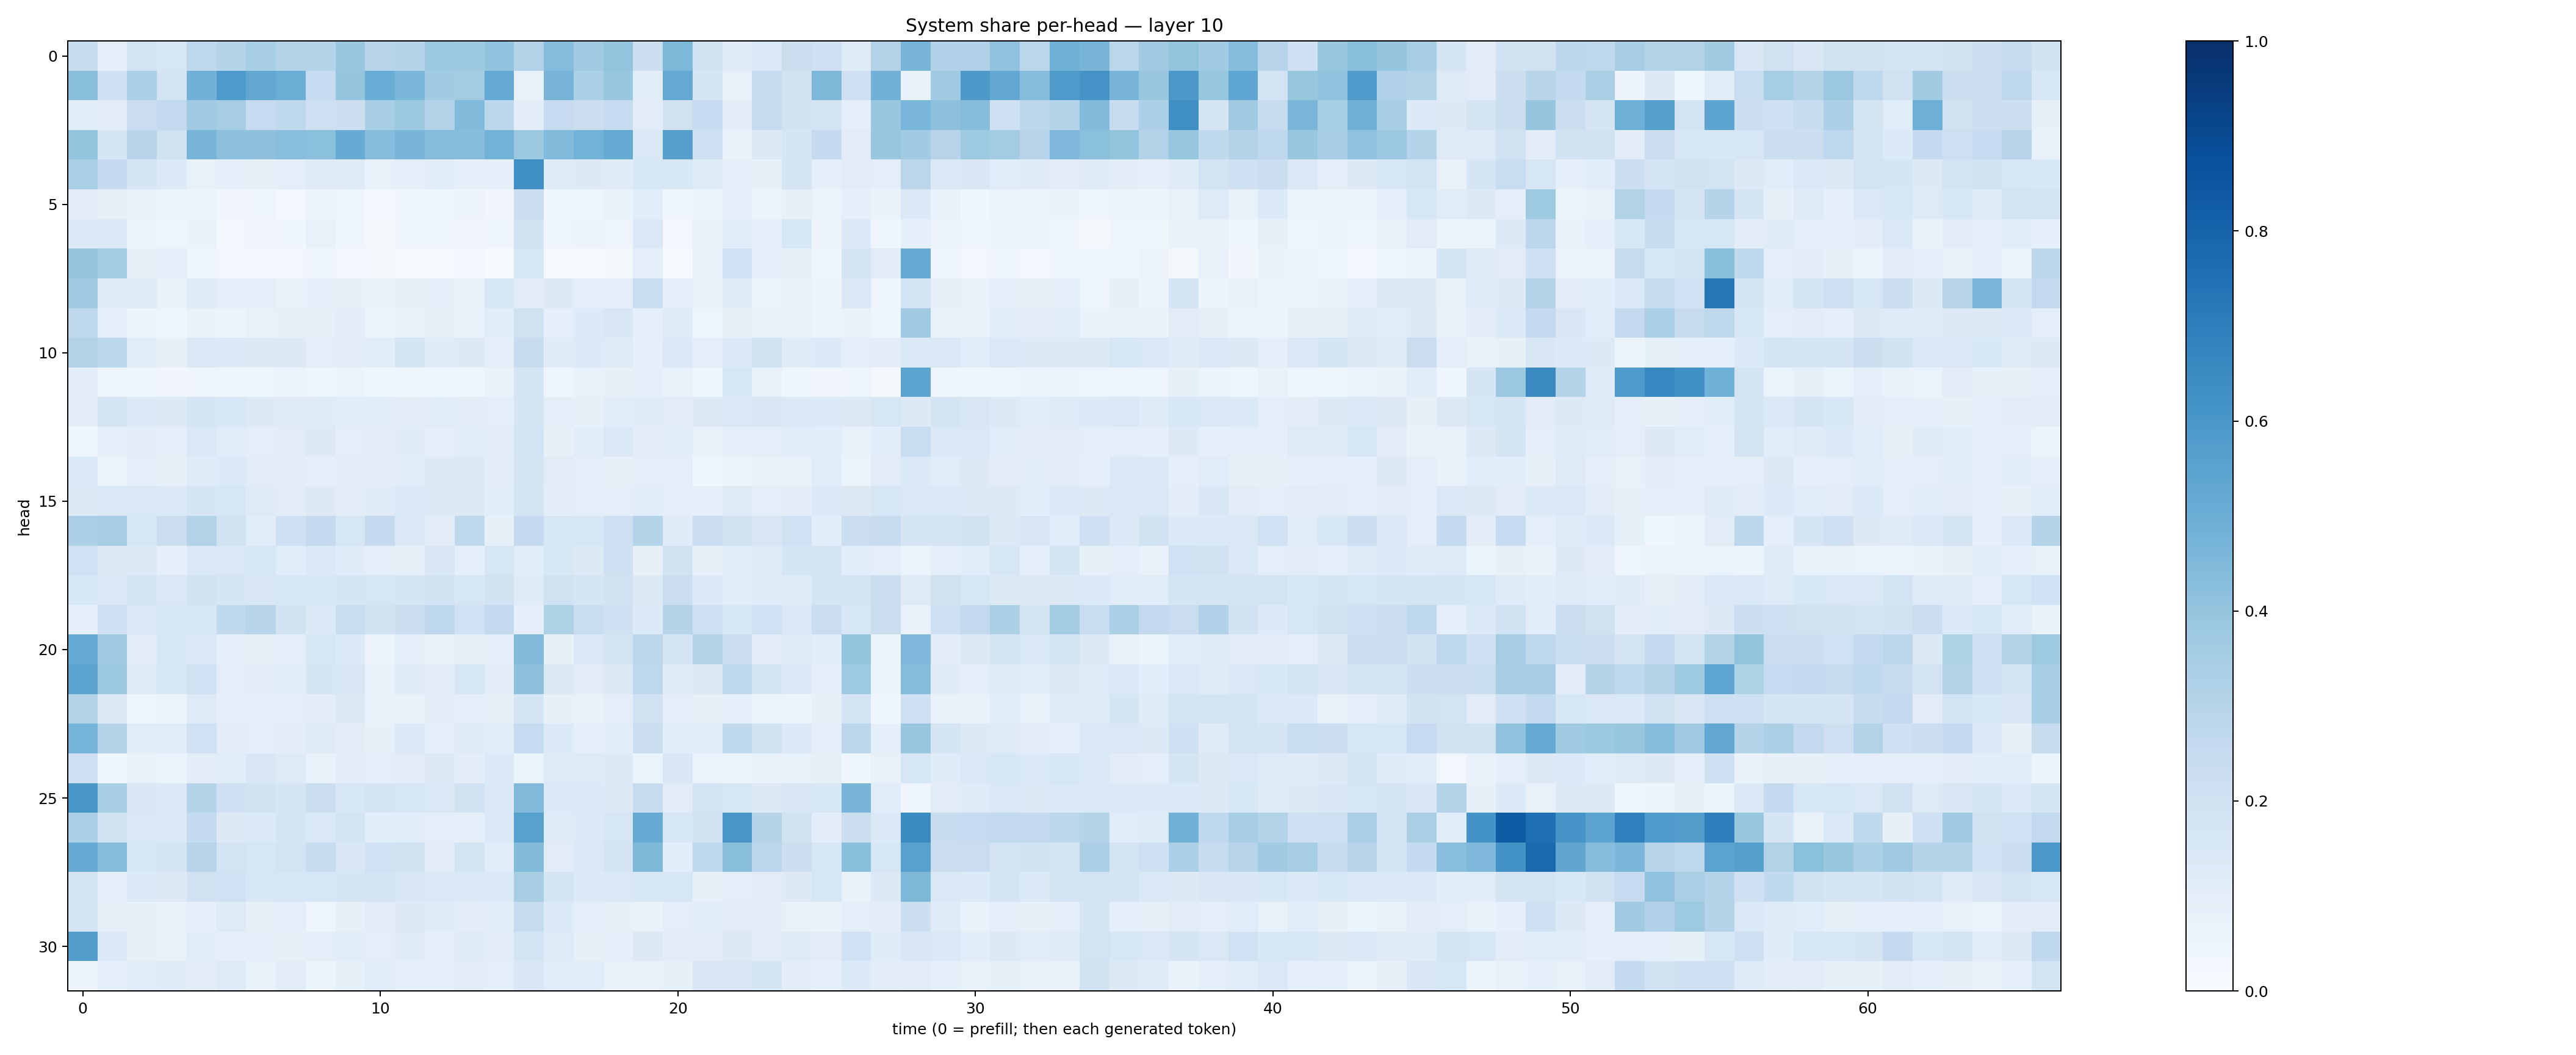

The table this chart was drawn from, first rows:
0.24155386, 0.09875322, 0.18641248, 0.16280673, 0.27441093, 0.30441636, 0.34414598, 0.30714524, 0.3045642, 0.38751322, 0.29416806, 0.30202278, 0.38001183, 0.37804353, 0.40336484, 0.30934587, 0.43317983, 0.368537, 0.39986, 0.22109233, 0.45560393, 0.19200608, 0.117870174, 0.14693488
0.4242, 0.2049, 0.331, 0.1756, 0.4823, 0.5897, 0.531, 0.4995, 0.2468, 0.3949, 0.5043, 0.4589, 0.366, 0.358, 0.5202, 0.07223, 0.4714, 0.3305, 0.3876, 0.1083, 0.5213, 0.1675, 0.0721, 0.2461
0.1075, 0.1107, 0.2304, 0.2613, 0.37, 0.3505, 0.2492, 0.2663, 0.2059, 0.2157, 0.3441, 0.3785, 0.3109, 0.4452, 0.2792, 0.1023, 0.2463, 0.2239, 0.2467, 0.1129, 0.1969, 0.2463, 0.1038, 0.2455
0.4, 0.1715, 0.294, 0.1954, 0.4712, 0.4173, 0.4109, 0.4263, 0.4208, 0.5082, 0.4302, 0.4683, 0.4352, 0.4314, 0.4784, 0.378, 0.4439, 0.4767, 0.5187, 0.1456, 0.5604, 0.2052, 0.0669, 0.129
0.337, 0.2536, 0.1664, 0.1332, 0.07355, 0.09056, 0.08123, 0.09945, 0.1214, 0.1243, 0.07792, 0.09967, 0.1147, 0.08698, 0.08937, 0.6359, 0.1186, 0.1326, 0.1192, 0.1546, 0.1542, 0.1201, 0.08626, 0.08208
0.1124, 0.08271, 0.06712, 0.05197, 0.05222, 0.03425, 0.05063, 0.02664, 0.05867, 0.04696, 0.02925, 0.04143, 0.04377, 0.05471, 0.03194, 0.2256, 0.03892, 0.04895, 0.06926, 0.1088, 0.03836, 0.0575, 0.08815, 0.05498
0.1353, 0.134, 0.05811, 0.04749, 0.07019, 0.02978, 0.03158, 0.03619, 0.07613, 0.04252, 0.02342, 0.04261, 0.03826, 0.03216, 0.0497, 0.1898, 0.04352, 0.05647, 0.0494, 0.1472, 0.03009, 0.07691, 0.1083, 0.1004
0.3982, 0.3586, 0.0803, 0.08748, 0.04487, 0.02657, 0.02379, 0.0243, 0.03837, 0.02461, 0.02219, 0.01191, 0.01509, 0.02377, 0.007566, 0.1623, 0.01304, 0.01272, 0.01659, 0.09961, 0.01032, 0.07314, 0.2026, 0.08737
0.3644, 0.1208, 0.1238, 0.07381, 0.1185, 0.09409, 0.0959, 0.0731, 0.08769, 0.0848, 0.07607, 0.07823, 0.09078, 0.0745, 0.1525, 0.1108, 0.1282, 0.1015, 0.1014, 0.2308, 0.09414, 0.07308, 0.1178, 0.05784
0.2716, 0.09147, 0.05103, 0.04181, 0.06901, 0.05424, 0.0755, 0.08062, 0.08296, 0.103, 0.05437, 0.07395, 0.0815, 0.07082, 0.1082, 0.1976, 0.08729, 0.136, 0.1504, 0.08967, 0.1191, 0.0506, 0.08097, 0.073
0.3077, 0.2776, 0.1075, 0.08441, 0.147, 0.1383, 0.126, 0.1326, 0.09631, 0.1035, 0.1073, 0.1645, 0.1179, 0.1276, 0.1002, 0.2375, 0.119, 0.1363, 0.1234, 0.08668, 0.1397, 0.1002, 0.1343, 0.198
0.1022, 0.05048, 0.04177, 0.03287, 0.04188, 0.03914, 0.04401, 0.05331, 0.04074, 0.05521, 0.03579, 0.04242, 0.04692, 0.0442, 0.06858, 0.1707, 0.0492, 0.06976, 0.08047, 0.09501, 0.07798, 0.04113, 0.1569, 0.07237
0.1017, 0.1778, 0.1328, 0.1275, 0.1654, 0.1546, 0.1251, 0.122, 0.119, 0.1089, 0.116, 0.1031, 0.1142, 0.1109, 0.09391, 0.1658, 0.09511, 0.08497, 0.1141, 0.12, 0.1126, 0.1297, 0.1442, 0.1505
0.04262, 0.09833, 0.105, 0.1015, 0.1424, 0.115, 0.09509, 0.1109, 0.1308, 0.09438, 0.1054, 0.1205, 0.09174, 0.1147, 0.1053, 0.1855, 0.08303, 0.108, 0.1415, 0.1108, 0.1089, 0.07794, 0.09741, 0.09703
0.1354, 0.05536, 0.09249, 0.07839, 0.1181, 0.1334, 0.1128, 0.1031, 0.09173, 0.1035, 0.1032, 0.1091, 0.1318, 0.1253, 0.1019, 0.1768, 0.111, 0.1015, 0.07887, 0.09733, 0.1012, 0.03548, 0.05175, 0.0776
0.1315, 0.1406, 0.1454, 0.1344, 0.1646, 0.1587, 0.1238, 0.1108, 0.1325, 0.1119, 0.1198, 0.1412, 0.1313, 0.1267, 0.1087, 0.1789, 0.1043, 0.09543, 0.1004, 0.1075, 0.09825, 0.0921, 0.1233, 0.1006
0.3251, 0.3481, 0.1534, 0.2221, 0.3159, 0.1889, 0.1078, 0.2102, 0.2524, 0.1588, 0.2513, 0.1477, 0.1017, 0.2698, 0.08585, 0.2538, 0.1623, 0.154, 0.2145, 0.2997, 0.1202, 0.2304, 0.1903, 0.1498
0.202, 0.1267, 0.1305, 0.09008, 0.1422, 0.1472, 0.16, 0.1157, 0.1409, 0.1187, 0.09828, 0.08163, 0.1509, 0.09336, 0.159, 0.1162, 0.1538, 0.1292, 0.2064, 0.08167, 0.1949, 0.08403, 0.1162, 0.1243
0.1581, 0.1412, 0.1686, 0.1446, 0.193, 0.169, 0.1494, 0.1616, 0.158, 0.1666, 0.1595, 0.169, 0.1914, 0.1616, 0.195, 0.1192, 0.1976, 0.1646, 0.1902, 0.1299, 0.2227, 0.1354, 0.1083, 0.1187
0.09068, 0.2092, 0.1459, 0.1626, 0.161, 0.2638, 0.2891, 0.1879, 0.1339, 0.2315, 0.1971, 0.2261, 0.274, 0.2021, 0.2574, 0.09336, 0.3221, 0.2318, 0.2042, 0.1353, 0.3001, 0.2109, 0.1542, 0.201
0.5221, 0.3695, 0.1121, 0.1554, 0.139, 0.09539, 0.08171, 0.09617, 0.1627, 0.1362, 0.05851, 0.09578, 0.07673, 0.08418, 0.09755, 0.4441, 0.08489, 0.1412, 0.1764, 0.2788, 0.1673, 0.3112, 0.2294, 0.1053
0.5462, 0.3752, 0.1232, 0.1528, 0.2022, 0.1015, 0.1039, 0.1078, 0.1692, 0.1516, 0.07086, 0.1203, 0.104, 0.1527, 0.1036, 0.4116, 0.1256, 0.1119, 0.1321, 0.2761, 0.1207, 0.1295, 0.2631, 0.1687
0.3117, 0.1271, 0.04773, 0.05497, 0.1241, 0.08601, 0.09248, 0.09644, 0.1037, 0.1294, 0.06865, 0.07131, 0.1037, 0.09749, 0.08156, 0.1668, 0.08133, 0.07799, 0.095, 0.1966, 0.1015, 0.08133, 0.08947, 0.05897
0.4732, 0.3057, 0.1056, 0.1143, 0.2012, 0.1054, 0.09378, 0.1035, 0.1242, 0.1051, 0.08178, 0.14, 0.09992, 0.1249, 0.1133, 0.2489, 0.1357, 0.08725, 0.106, 0.2224, 0.1084, 0.1058, 0.2641, 0.1908
0.2101, 0.04447, 0.07554, 0.0592, 0.1035, 0.1151, 0.1492, 0.1242, 0.07616, 0.1032, 0.09472, 0.1105, 0.13, 0.1021, 0.1369, 0.06608, 0.1221, 0.1218, 0.1261, 0.06084, 0.1488, 0.06162, 0.05937, 0.07202
0.6031, 0.3419, 0.152, 0.1346, 0.3004, 0.2081, 0.1895, 0.1666, 0.2193, 0.1538, 0.1748, 0.1568, 0.1459, 0.1881, 0.1329, 0.449, 0.1385, 0.1404, 0.1281, 0.2437, 0.1127, 0.1804, 0.1601, 0.1251
0.3335, 0.1907, 0.1451, 0.1343, 0.2555, 0.1258, 0.1363, 0.1685, 0.1484, 0.1745, 0.1071, 0.1149, 0.09759, 0.08929, 0.1379, 0.557, 0.1238, 0.137, 0.162, 0.5123, 0.1636, 0.194, 0.6054, 0.2983
0.5096, 0.4299, 0.1557, 0.1785, 0.295, 0.1823, 0.1569, 0.1832, 0.2361, 0.1523, 0.2008, 0.1938, 0.1123, 0.1852, 0.1169, 0.441, 0.1095, 0.1399, 0.1754, 0.454, 0.1061, 0.2666, 0.4246, 0.2798
0.1786, 0.0992, 0.1334, 0.1281, 0.1984, 0.1993, 0.1614, 0.1612, 0.162, 0.1672, 0.1742, 0.1515, 0.1432, 0.1416, 0.1389, 0.3436, 0.1647, 0.1356, 0.1429, 0.1617, 0.1575, 0.08022, 0.0963, 0.1112
0.1658, 0.08317, 0.08173, 0.07247, 0.0908, 0.1231, 0.08483, 0.09471, 0.04821, 0.07881, 0.1104, 0.1315, 0.1196, 0.1048, 0.1078, 0.2431, 0.134, 0.09968, 0.08001, 0.06838, 0.09488, 0.115, 0.1122, 0.1053
0.5721, 0.1373, 0.07956, 0.07446, 0.1089, 0.09327, 0.08981, 0.0803, 0.09974, 0.1063, 0.09601, 0.1176, 0.1012, 0.1215, 0.1106, 0.1841, 0.1198, 0.08347, 0.08923, 0.1308, 0.1043, 0.1098, 0.1324, 0.11
0.05498, 0.09018, 0.1087, 0.118, 0.1023, 0.1211, 0.07655, 0.1131, 0.05916, 0.08567, 0.1167, 0.1012, 0.1008, 0.1117, 0.09504, 0.1491, 0.115, 0.1142, 0.0741, 0.07753, 0.08421, 0.1516, 0.1504, 0.1667
